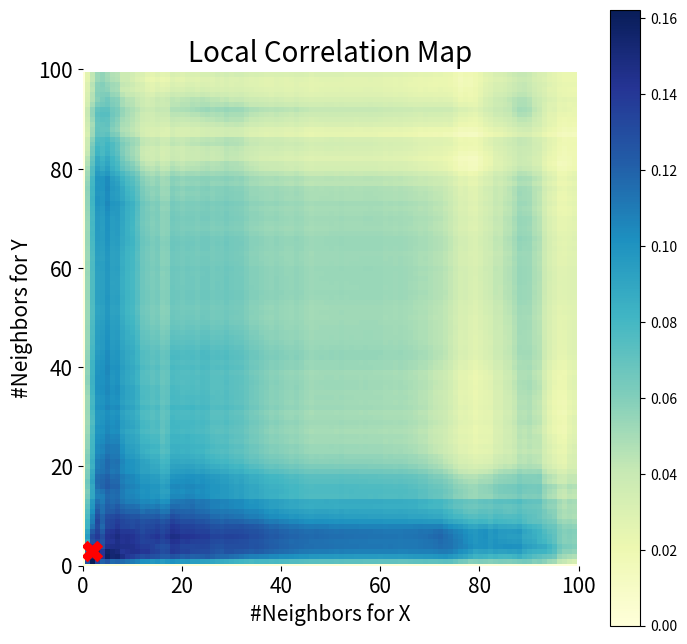

Reproduce this figure in Python.
import numpy as np
import matplotlib.pyplot as plt
from scipy.stats import multiscale_graphcorr

def mgc_plot(x, y, mgc_dict):
    if False:
        while True:
            i = 10
    'Plot sim and MGC-plot'
    plt.figure(figsize=(8, 8))
    ax = plt.gca()
    mgc_map = mgc_dict['mgc_map']
    ax.set_title('Local Correlation Map', fontsize=20)
    im = ax.imshow(mgc_map, cmap='YlGnBu')
    cbar = ax.figure.colorbar(im, ax=ax)
    cbar.ax.set_ylabel('', rotation=-90, va='bottom')
    ax.invert_yaxis()
    for (_, spine) in ax.spines.items():
        spine.set_visible(False)
    opt_scale = mgc_dict['opt_scale']
    ax.scatter(opt_scale[0], opt_scale[1], marker='X', s=200, color='red')
    ax.tick_params(bottom='off', left='off')
    ax.set_xlabel('#Neighbors for X', fontsize=15)
    ax.set_ylabel('#Neighbors for Y', fontsize=15)
    ax.tick_params(axis='x', labelsize=15)
    ax.tick_params(axis='y', labelsize=15)
    ax.set_xlim(0, 100)
    ax.set_ylim(0, 100)
rng = np.random.default_rng()
unif = np.array(rng.uniform(0, 5, size=100))
x = unif * np.cos(np.pi * unif)
y = unif * np.sin(np.pi * unif) + 0.4 * rng.random(x.size)
(_, _, mgc_dict) = multiscale_graphcorr(x, y, random_state=rng)
mgc_plot(x, y, mgc_dict)